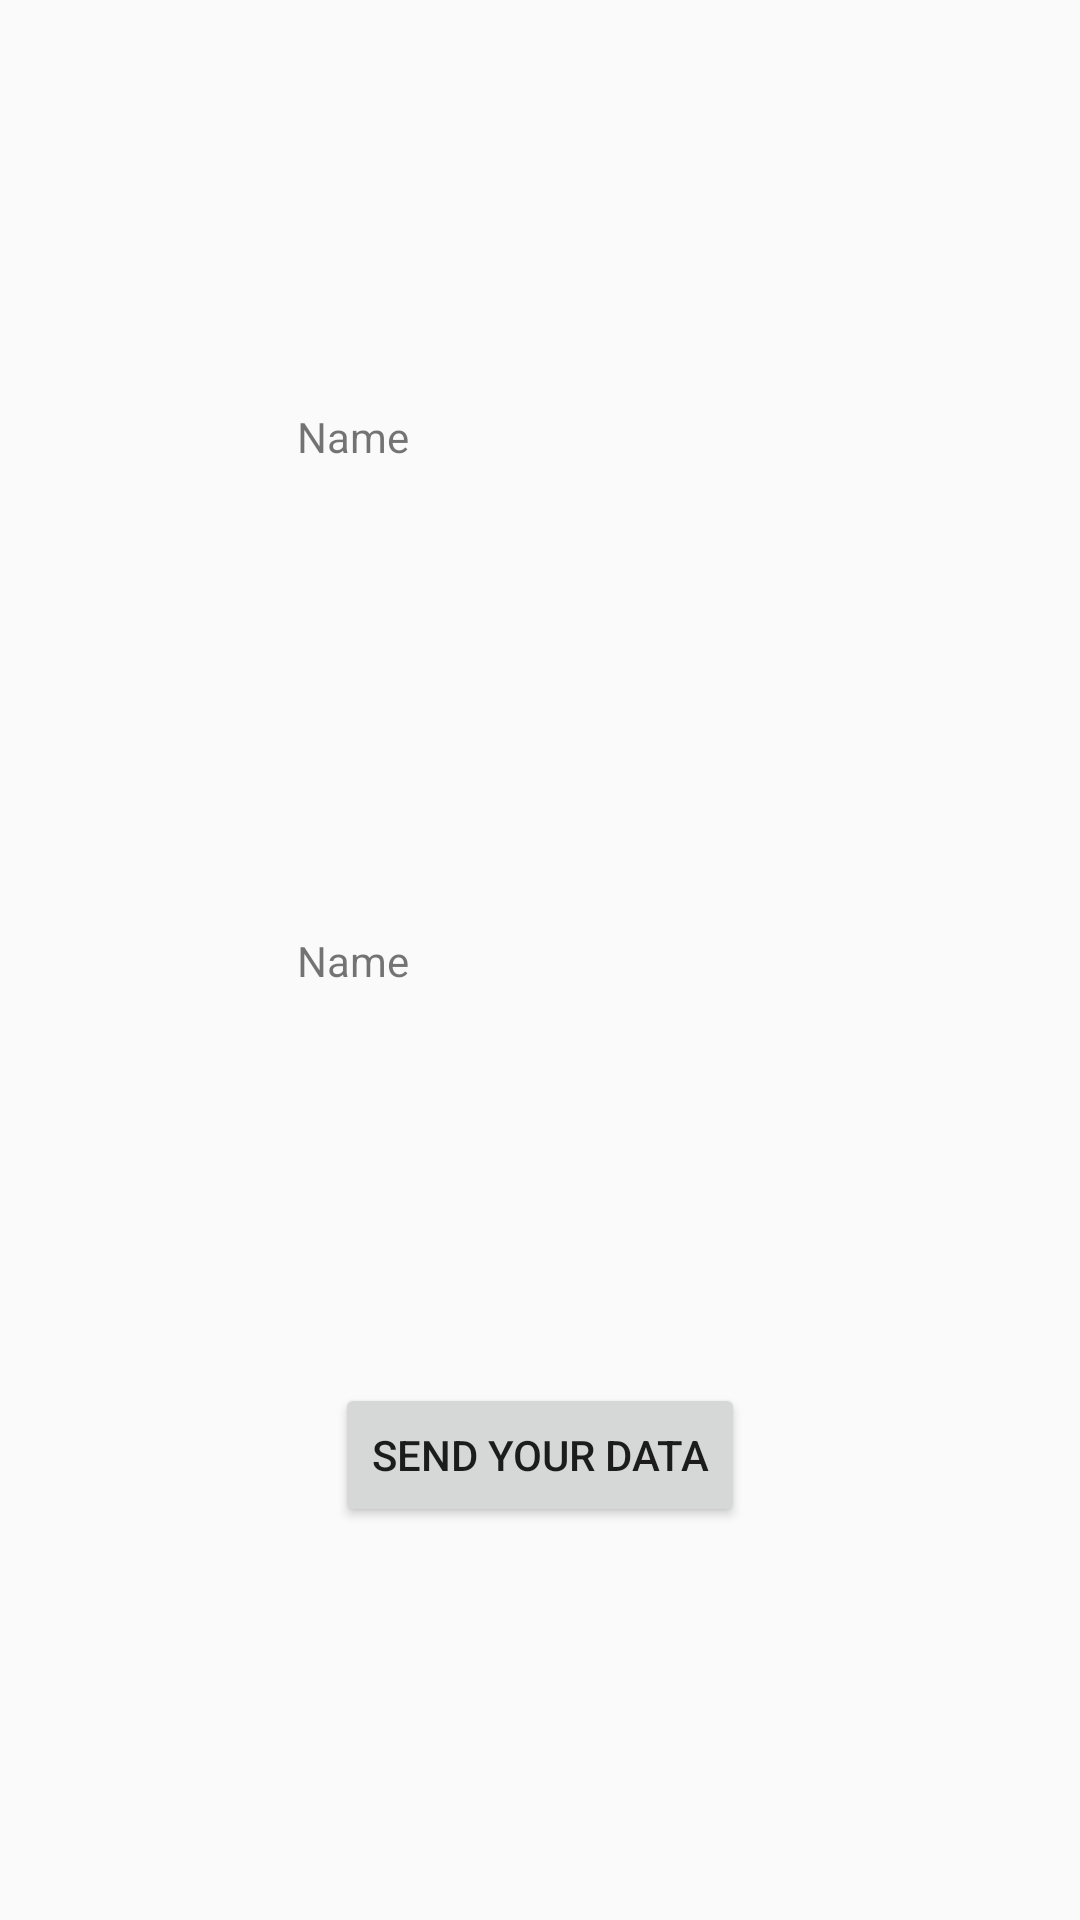

Reconstruct the res/layout file that produces this screen, plus the resources it refers to.
<!-- AndroidManifest.xml: application theme AppTheme -->
<!-- res/layout/activity_send_mode.xml -->
<?xml version="1.0" encoding="utf-8"?>
<android.support.constraint.ConstraintLayout xmlns:android="http://schemas.android.com/apk/res/android"
    xmlns:app="http://schemas.android.com/apk/res-auto"
    xmlns:tools="http://schemas.android.com/tools"
    android:layout_width="match_parent"
    android:layout_height="match_parent"
    tools:context="com.example.dziejo.bluetoothhub.SendMode">

    <TextView
        android:id="@+id/editTxt1"
        android:layout_width="wrap_content"
        android:layout_height="44dp"
        android:layout_marginBottom="8dp"
        android:layout_marginEnd="8dp"
        android:layout_marginStart="8dp"
        android:layout_marginTop="8dp"
        android:ems="10"
        android:inputType="textPersonName"
        android:text="Name"
        app:layout_constraintBottom_toTopOf="@+id/editTxt2"
        app:layout_constraintEnd_toEndOf="parent"
        app:layout_constraintHorizontal_bias="0.503"
        app:layout_constraintStart_toStartOf="parent"
        app:layout_constraintTop_toTopOf="parent"
        app:layout_constraintVertical_bias="0.51" />

    <TextView
        android:id="@+id/editTxt2"
        android:layout_width="wrap_content"
        android:layout_height="wrap_content"
        android:layout_marginBottom="8dp"
        android:layout_marginEnd="8dp"
        android:layout_marginStart="8dp"
        android:layout_marginTop="8dp"
        android:ems="10"
        android:inputType="textPersonName"
        android:text="Name"
        app:layout_constraintBottom_toBottomOf="parent"
        app:layout_constraintEnd_toEndOf="parent"
        app:layout_constraintHorizontal_bias="0.503"
        app:layout_constraintStart_toStartOf="parent"
        app:layout_constraintTop_toTopOf="parent" />

    <Button
        android:id="@+id/btnSend"
        android:layout_width="wrap_content"
        android:layout_height="wrap_content"
        android:layout_marginBottom="8dp"
        android:layout_marginEnd="8dp"
        android:layout_marginStart="8dp"
        android:layout_marginTop="8dp"
        android:text="@string/send_your_data"
        android:onClick="sendViaBluetooth"
        app:layout_constraintBottom_toBottomOf="parent"
        app:layout_constraintEnd_toEndOf="parent"
        app:layout_constraintStart_toStartOf="parent"
        app:layout_constraintTop_toBottomOf="@+id/editTxt2" />
</android.support.constraint.ConstraintLayout>
<!-- resources referenced by this layout -->
<resources>
  <string name="send_your_data">Send Your data</string>
  <style name="AppTheme" parent="Theme.AppCompat.DayNight">
          
          <item name="colorPrimary">@color/colorPrimary</item>
          <item name="colorPrimaryDark">@color/colorPrimaryDark</item>
          <item name="colorAccent">@color/colorAccent</item>
      </style>
  <!-- not gathered from this repository: default colours our renderer supplied (Android Studio template values) -->
  <color name="colorPrimary">#FF6200EE</color>
  <color name="colorPrimaryDark">#FF3700B3</color>
  <color name="colorAccent">#FF03DAC5</color>
</resources>
